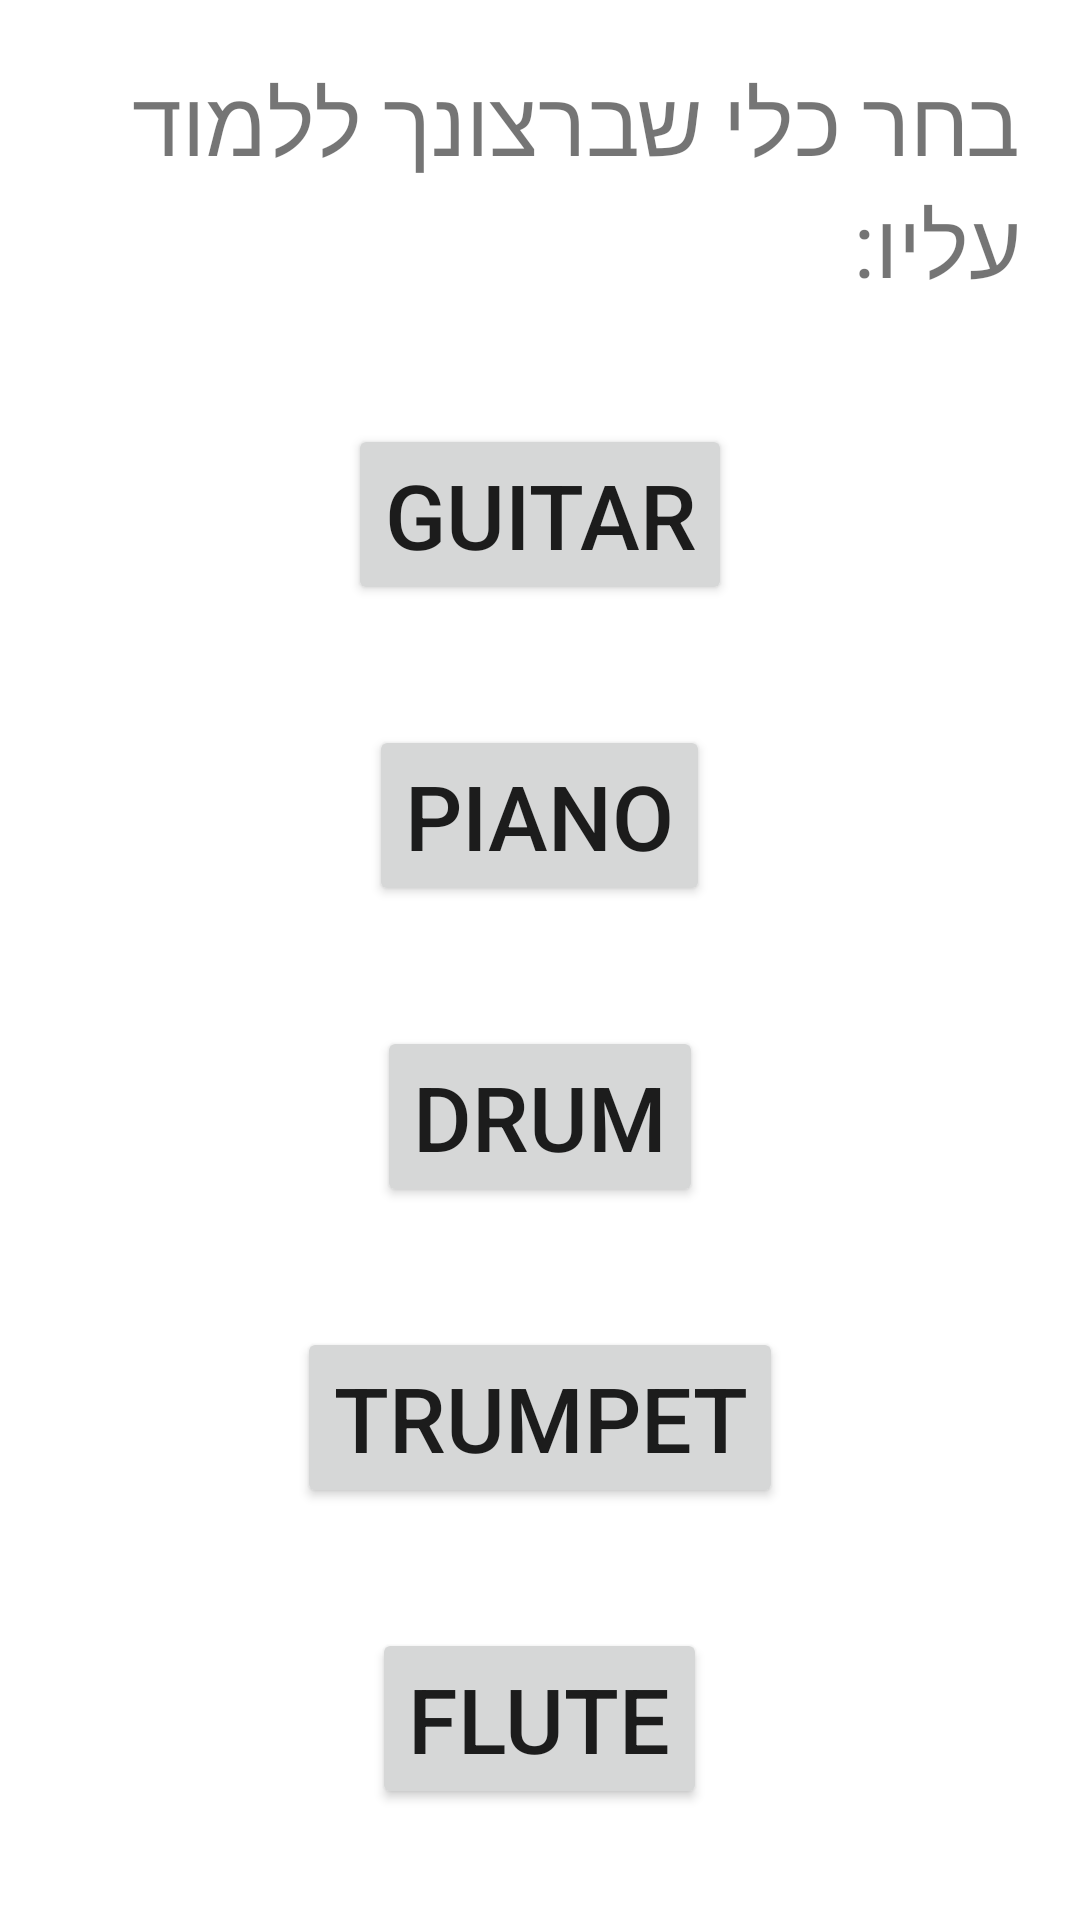

Write the Android layout XML for this screen, with the resource values it uses.
<!-- AndroidManifest.xml: application theme Theme.MusicAppIshay -->
<!-- res/layout/choosing.xml -->
<?xml version="1.0" encoding="utf-8"?>
<LinearLayout xmlns:android="http://schemas.android.com/apk/res/android"
    xmlns:tools="http://schemas.android.com/tools"
    android:layout_width="match_parent"
    android:layout_height="match_parent"
    android:orientation="vertical"
    tools:context=".MainActivity">

    <TextView
        android:layout_width="wrap_content"
        android:layout_height= "wrap_content"
        android:text="בחר כלי שברצונך ללמוד עליו:"
        android:layout_gravity="center"
        android:textSize="30sp"
        android:layout_margin="20dp"
        />


    <Button
        android:layout_width="wrap_content"
        android:layout_height="wrap_content"
        android:text="Guitar"
        android:layout_gravity="center"
        android:layout_margin="20dp"
        android:textSize="30sp"
        android:id="@+id/btnGuitar"
        />
    <Button
        android:layout_width="wrap_content"
        android:layout_height="wrap_content"
        android:text="Piano"
        android:layout_gravity="center"
        android:layout_margin="20dp"
        android:textSize="30sp"
        android:id="@+id/btnPiano"
        />
    <Button
        android:layout_width="wrap_content"
        android:layout_height="wrap_content"
        android:text="drum"
        android:layout_gravity="center"
        android:layout_margin="20dp"
        android:textSize="30sp"
        android:id="@+id/btnDrum"
        />
    <Button
        android:layout_width="wrap_content"
        android:layout_height="wrap_content"
        android:text="trumpet"
        android:layout_gravity="center"
        android:layout_margin="20dp"
        android:textSize="30sp"
        android:id="@+id/btnTrumpet"
        />
    <Button
        android:layout_width="wrap_content"
        android:layout_height="wrap_content"
        android:text="flute"
        android:layout_gravity="center"
        android:layout_margin="20dp"
        android:textSize="30sp"
        android:id="@+id/btnFlute"
        />



</LinearLayout>
<!-- resources referenced by this layout -->
<resources>
  <style name="Theme.MusicAppIshay" parent="Theme.MaterialComponents.DayNight.DarkActionBar">
          
          <item name="colorPrimary">@color/purple_500</item>
          <item name="colorPrimaryVariant">@color/purple_700</item>
          <item name="colorOnPrimary">@color/white</item>
          
          <item name="colorSecondary">@color/teal_200</item>
          <item name="colorSecondaryVariant">@color/teal_700</item>
          <item name="colorOnSecondary">@color/black</item>
          
          <item name="android:statusBarColor" tools:targetApi="l">?attr/colorPrimaryVariant</item>
          
      </style>
  <!-- not gathered from this repository: default colours our renderer supplied (Android Studio template values) -->
  <color name="purple_500">#FF6200EE</color>
  <color name="purple_700">#FF3700B3</color>
  <color name="teal_200">#FF03DAC5</color>
  <color name="teal_700">#FF018786</color>
  <color name="black">#FF000000</color>
  <color name="white">#FFFFFFFF</color>
</resources>
